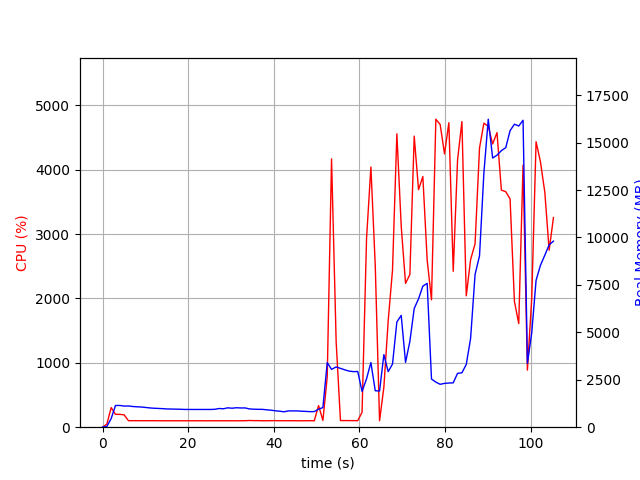

The file beside this chart, header and first rows:
elapsed_time, nproc, cpu, mem_real, mem_virtual
3.7670135498046875e-05, 1, 0.0, 8.871, 2927
1.007, 1, 48.7, 38.7, 609
2.015, 1, 304.5, 455.9, 4415
3.023, 1, 199.5, 1144, 5177
4.031, 1, 199.3, 1146, 5177
5.04, 1, 192.4, 1113, 5177
6.049, 1, 101.1, 1119, 5177
7.057, 1, 101.1, 1090, 5177
8.064, 1, 101.3, 1075, 5177
9.072, 1, 100.2, 1063, 5177
10.08, 1, 101.2, 1040, 5177
11.09, 1, 100.4, 1015, 5177
12.1, 1, 101.0, 998.5, 5177
13.11, 1, 100.0, 988, 5177
14.12, 1, 100.0, 976.5, 5177
15.13, 1, 100.0, 959.9, 5177
16.14, 1, 100.1, 957.5, 5177
17.15, 1, 100.0, 950.7, 5177
18.16, 1, 100.0, 946.4, 5177
19.16, 1, 100.1, 936.1, 5177
20.17, 1, 100.1, 936.1, 5177
21.18, 1, 100.2, 934.9, 5177
22.19, 1, 100.0, 934.9, 5177
23.2, 1, 100.1, 934.9, 5177
24.21, 1, 99.2, 934.9, 5177
25.22, 1, 100.1, 934.9, 5177
26.23, 1, 100.1, 942.9, 5177
27.24, 1, 100.0, 985.4, 5225
28.25, 1, 99.9, 970.8, 5225
29.26, 1, 100.1, 1022, 5393
30.27, 1, 99.9, 999.7, 5393
31.28, 1, 99.9, 1026, 5393
32.29, 1, 99.9, 1013, 5393
33.3, 1, 101.0, 1016, 5393
34.31, 1, 104.0, 963.4, 5393
35.32, 1, 101.9, 948.4, 5393
36.33, 1, 102.0, 942.7, 5393
37.34, 1, 100.0, 940.1, 5393
38.35, 1, 100.0, 915.9, 5393
39.36, 1, 101.1, 895.3, 5393
40.37, 1, 102.0, 865.3, 5393
41.38, 1, 100.0, 842.6, 5393
42.39, 1, 101.0, 812.8, 5393
43.4, 1, 100.0, 858.6, 5393
44.41, 1, 101.0, 858.6, 5393
45.42, 1, 100.0, 858.2, 5393
46.43, 1, 100.1, 843.8, 5393
47.44, 1, 100.0, 832.7, 5393
48.45, 1, 101.0, 819.9, 5393
49.46, 1, 99.1, 822.5, 5393
50.47, 1, 335.6, 948.2, 5468
51.48, 1, 104.9, 1036, 5728
52.49, 1, 782.5, 3402, 12226
53.5, 1, 4167, 3049, 12226
54.58, 1, 1324, 3175, 12413
55.59, 1, 103.1, 3100, 12413
56.59, 1, 103.1, 3023, 12413
57.6, 1, 102.2, 2957, 12413
58.61, 1, 102.2, 2928, 12413
59.62, 1, 101.2, 2936, 12413
... 45 more rows
